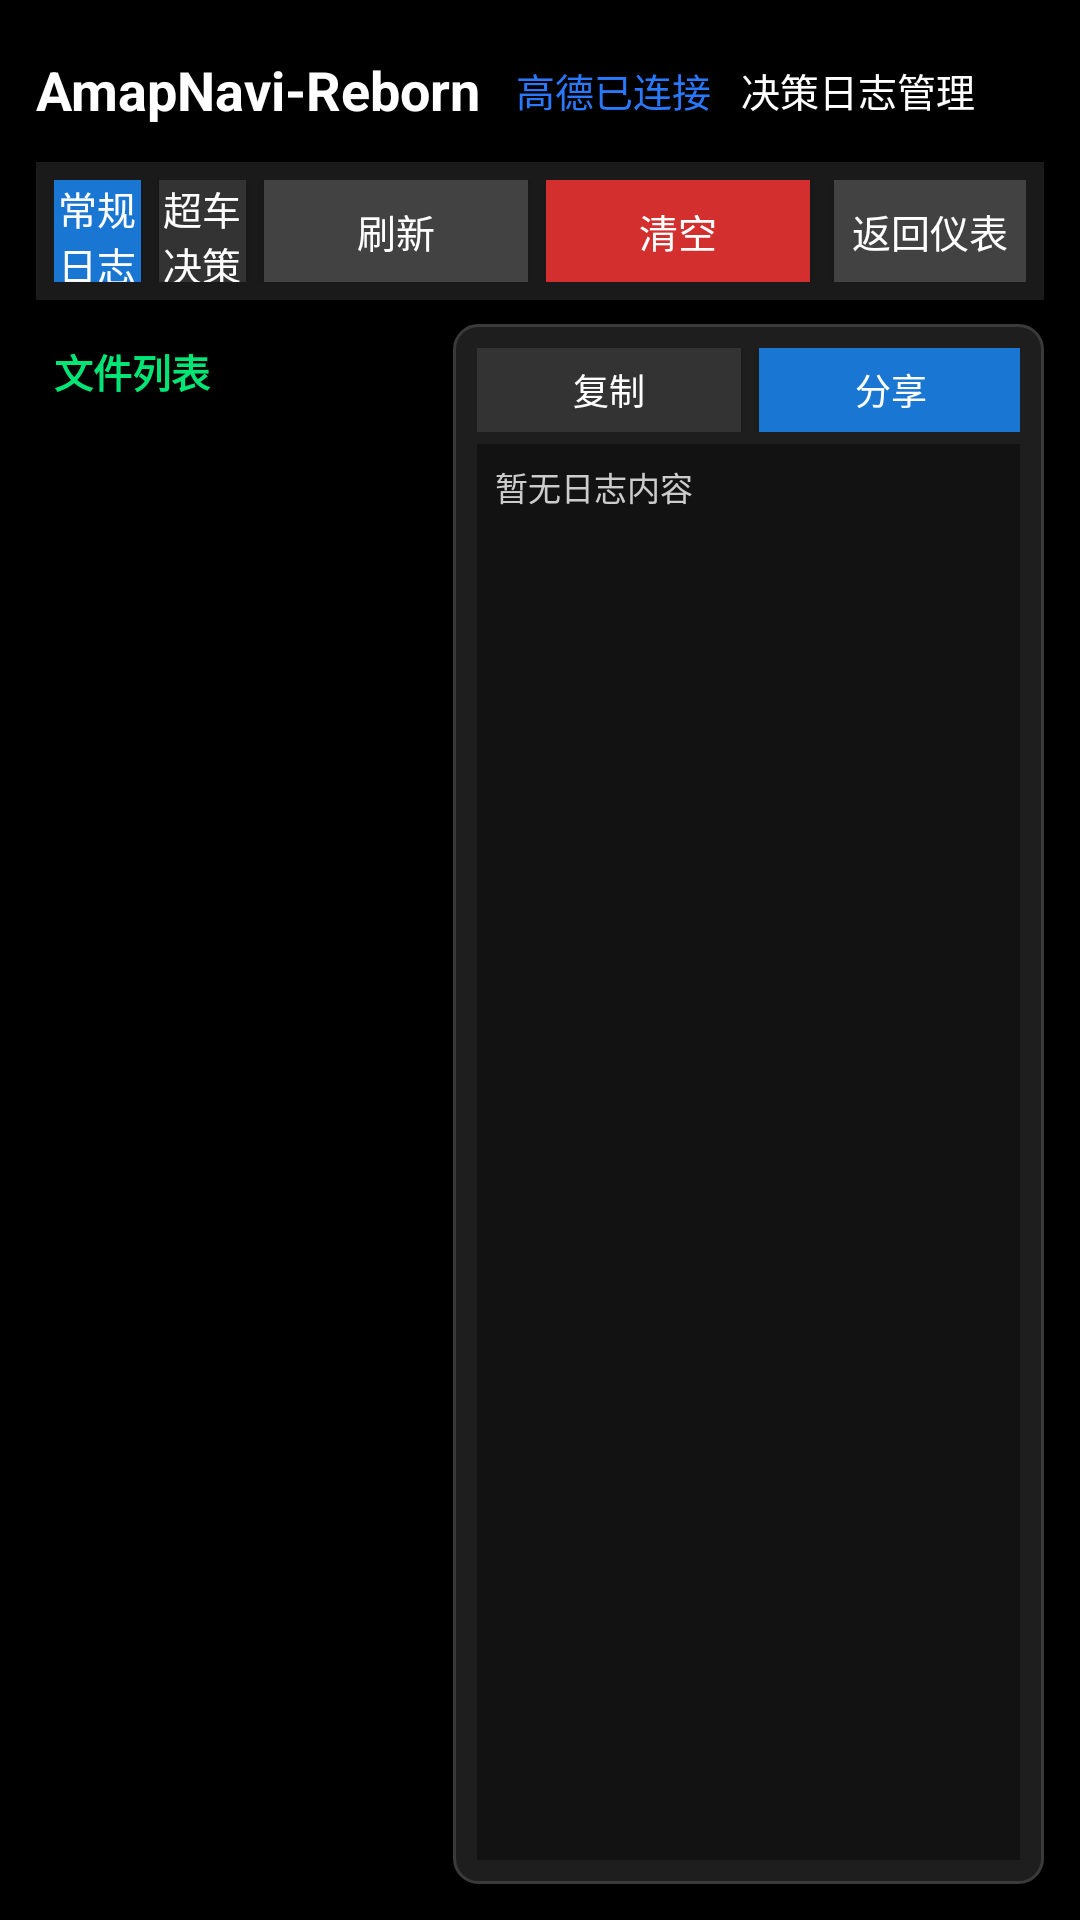

Produce the Android XML layout that renders to this screen, including the resource entries it uses.
<!-- AndroidManifest.xml: application theme AppTheme -->
<!-- res/layout/activity_log_manager.xml -->
<?xml version="1.0" encoding="utf-8"?>
<LinearLayout xmlns:android="http://schemas.android.com/apk/res/android"
    android:layout_width="match_parent"
    android:layout_height="match_parent"
    android:background="@color/bg_black"
    android:orientation="vertical"
    android:padding="12dp">

    
    <LinearLayout
        android:layout_width="match_parent"
        android:layout_height="36dp"
        android:gravity="center_vertical"
        android:orientation="horizontal"
        android:layout_marginBottom="6dp">

        <TextView
            android:layout_width="wrap_content"
            android:layout_height="wrap_content"
            android:text="AmapNavi-Reborn"
            android:textColor="@color/text_primary"
            android:textSize="18sp"
            android:textStyle="bold" />

        <TextView
            android:id="@+id/tv_log_header_navi"
            android:layout_width="wrap_content"
            android:layout_height="wrap_content"
            android:layout_marginStart="12dp"
            android:text="高德已连接"
            android:textColor="@color/navi_blue"
            android:textSize="13sp" />

        <TextView
            android:id="@+id/tv_log_header_c3"
            android:layout_width="wrap_content"
            android:layout_height="wrap_content"
            android:layout_marginStart="10dp"
            android:text="决策日志管理"
            android:textColor="@color/text_primary"
            android:textSize="13sp" />
    </LinearLayout>

    
    <LinearLayout
        android:layout_width="match_parent"
        android:layout_height="46dp"
        android:orientation="horizontal"
        android:background="#1A1A1A"
        android:padding="6dp"
        android:gravity="center_vertical"
        android:layout_marginBottom="8dp">

        <Button
            android:id="@+id/btn_tab_app_log"
            android:layout_width="0dp"
            android:layout_height="match_parent"
            android:layout_weight="1"
            android:background="#1976D2"
            android:text="常规日志 (app/)"
            android:textColor="#FFFFFF"
            android:textSize="13sp" />

        <Button
            android:id="@+id/btn_tab_overtake_log"
            android:layout_width="0dp"
            android:layout_height="match_parent"
            android:layout_weight="1"
            android:layout_marginStart="6dp"
            android:background="#333333"
            android:text="超车决策 (overtake/)"
            android:textColor="#FFFFFF"
            android:textSize="13sp" />

        <Button
            android:id="@+id/btn_log_refresh"
            android:layout_width="wrap_content"
            android:layout_height="match_parent"
            android:layout_marginStart="6dp"
            android:background="#424242"
            android:text="刷新"
            android:textColor="#FFFFFF"
            android:textSize="13sp"
            android:paddingStart="10dp"
            android:paddingEnd="10dp" />

        <Button
            android:id="@+id/btn_log_clear_all"
            android:layout_width="wrap_content"
            android:layout_height="match_parent"
            android:layout_marginStart="6dp"
            android:background="#D32F2F"
            android:text="清空"
            android:textColor="#FFFFFF"
            android:textSize="13sp"
            android:paddingStart="10dp"
            android:paddingEnd="10dp" />

        <Button
            android:id="@+id/btn_log_back"
            android:layout_width="wrap_content"
            android:layout_height="match_parent"
            android:layout_marginStart="8dp"
            android:background="#424242"
            android:minWidth="64dp"
            android:text="返回仪表"
            android:textColor="#FFFFFF"
            android:textSize="13sp" />
    </LinearLayout>

    
    <LinearLayout
        android:layout_width="match_parent"
        android:layout_height="0dp"
        android:layout_weight="1"
        android:orientation="horizontal">

        
        <LinearLayout
            android:layout_width="0dp"
            android:layout_height="match_parent"
            android:layout_weight="4"
            android:background="@drawable/shape_card"
            android:orientation="vertical"
            android:padding="6dp">

            <TextView
                android:layout_width="match_parent"
                android:layout_height="wrap_content"
                android:text="文件列表"
                android:textColor="#00E676"
                android:textSize="13sp"
                android:textStyle="bold"
                android:layout_marginBottom="4dp" />

            <ListView
                android:id="@+id/lv_log_files"
                android:layout_width="match_parent"
                android:layout_height="match_parent"
                android:divider="#2A2A2A"
                android:dividerHeight="1dp" />
        </LinearLayout>

        
        <LinearLayout
            android:layout_width="0dp"
            android:layout_height="match_parent"
            android:layout_weight="6"
            android:layout_marginStart="8dp"
            android:background="@drawable/shape_panel"
            android:orientation="vertical"
            android:padding="8dp">

            <LinearLayout
                android:layout_width="match_parent"
                android:layout_height="wrap_content"
                android:gravity="center_vertical"
                android:orientation="horizontal"
                android:layout_marginBottom="4dp">

                <TextView
                    android:id="@+id/tv_current_log_name"
                    android:layout_width="0dp"
                    android:layout_height="wrap_content"
                    android:layout_weight="1"
                    android:text="请选择日志文件查看"
                    android:textColor="#00E676"
                    android:textSize="13sp"
                    android:textStyle="bold"
                    android:ellipsize="end"
                    android:maxLines="1" />

                <Button
                    android:id="@+id/btn_log_copy"
                    android:layout_width="wrap_content"
                    android:layout_height="28dp"
                    android:background="#333333"
                    android:text="复制"
                    android:textColor="#FFFFFF"
                    android:textSize="12sp"
                    android:paddingStart="8dp"
                    android:paddingEnd="8dp" />

                <Button
                    android:id="@+id/btn_log_share"
                    android:layout_width="wrap_content"
                    android:layout_height="28dp"
                    android:layout_marginStart="6dp"
                    android:background="#1976D2"
                    android:text="分享"
                    android:textColor="#FFFFFF"
                    android:textSize="12sp"
                    android:paddingStart="8dp"
                    android:paddingEnd="8dp" />
            </LinearLayout>

            <ScrollView
                android:layout_width="match_parent"
                android:layout_height="0dp"
                android:layout_weight="1"
                android:background="#121212"
                android:padding="6dp">

                <TextView
                    android:id="@+id/tv_log_content"
                    android:layout_width="match_parent"
                    android:layout_height="wrap_content"
                    android:text="暂无日志内容"
                    android:textColor="#CCCCCC"
                    android:textSize="11sp"
                    android:fontFamily="monospace" />
            </ScrollView>
        </LinearLayout>
    </LinearLayout>
</LinearLayout>
<!-- resources referenced by this layout -->
<resources>
  <color name="bg_black">#FF000000</color>
  <color name="navi_blue">#FF2979FF</color>
  <color name="text_primary">#FFFFFFFF</color>
  <!-- drawable shape_panel (drawable) -->
  <?xml version="1.0" encoding="utf-8"?>
  <shape xmlns:android="http://schemas.android.com/apk/res/android">
      <solid android:color="@color/surface" />
      <stroke android:width="1dp" android:color="@color/card_stroke" />
      <corners android:radius="8dp" />
  </shape>
  <style name="AppTheme" parent="Theme.AppCompat.NoActionBar">
          <item name="android:windowNoTitle">true</item>
          <item name="android:windowActionBar">false</item>
          <item name="android:windowBackground">@android:color/black</item>
          <item name="android:colorBackground">@android:color/black</item>
          <item name="android:windowAnimationStyle">@null</item>
      </style>
  <color name="surface">#FF1E1E1E</color>
  <color name="card_stroke">#FF3A3A3A</color>
</resources>
